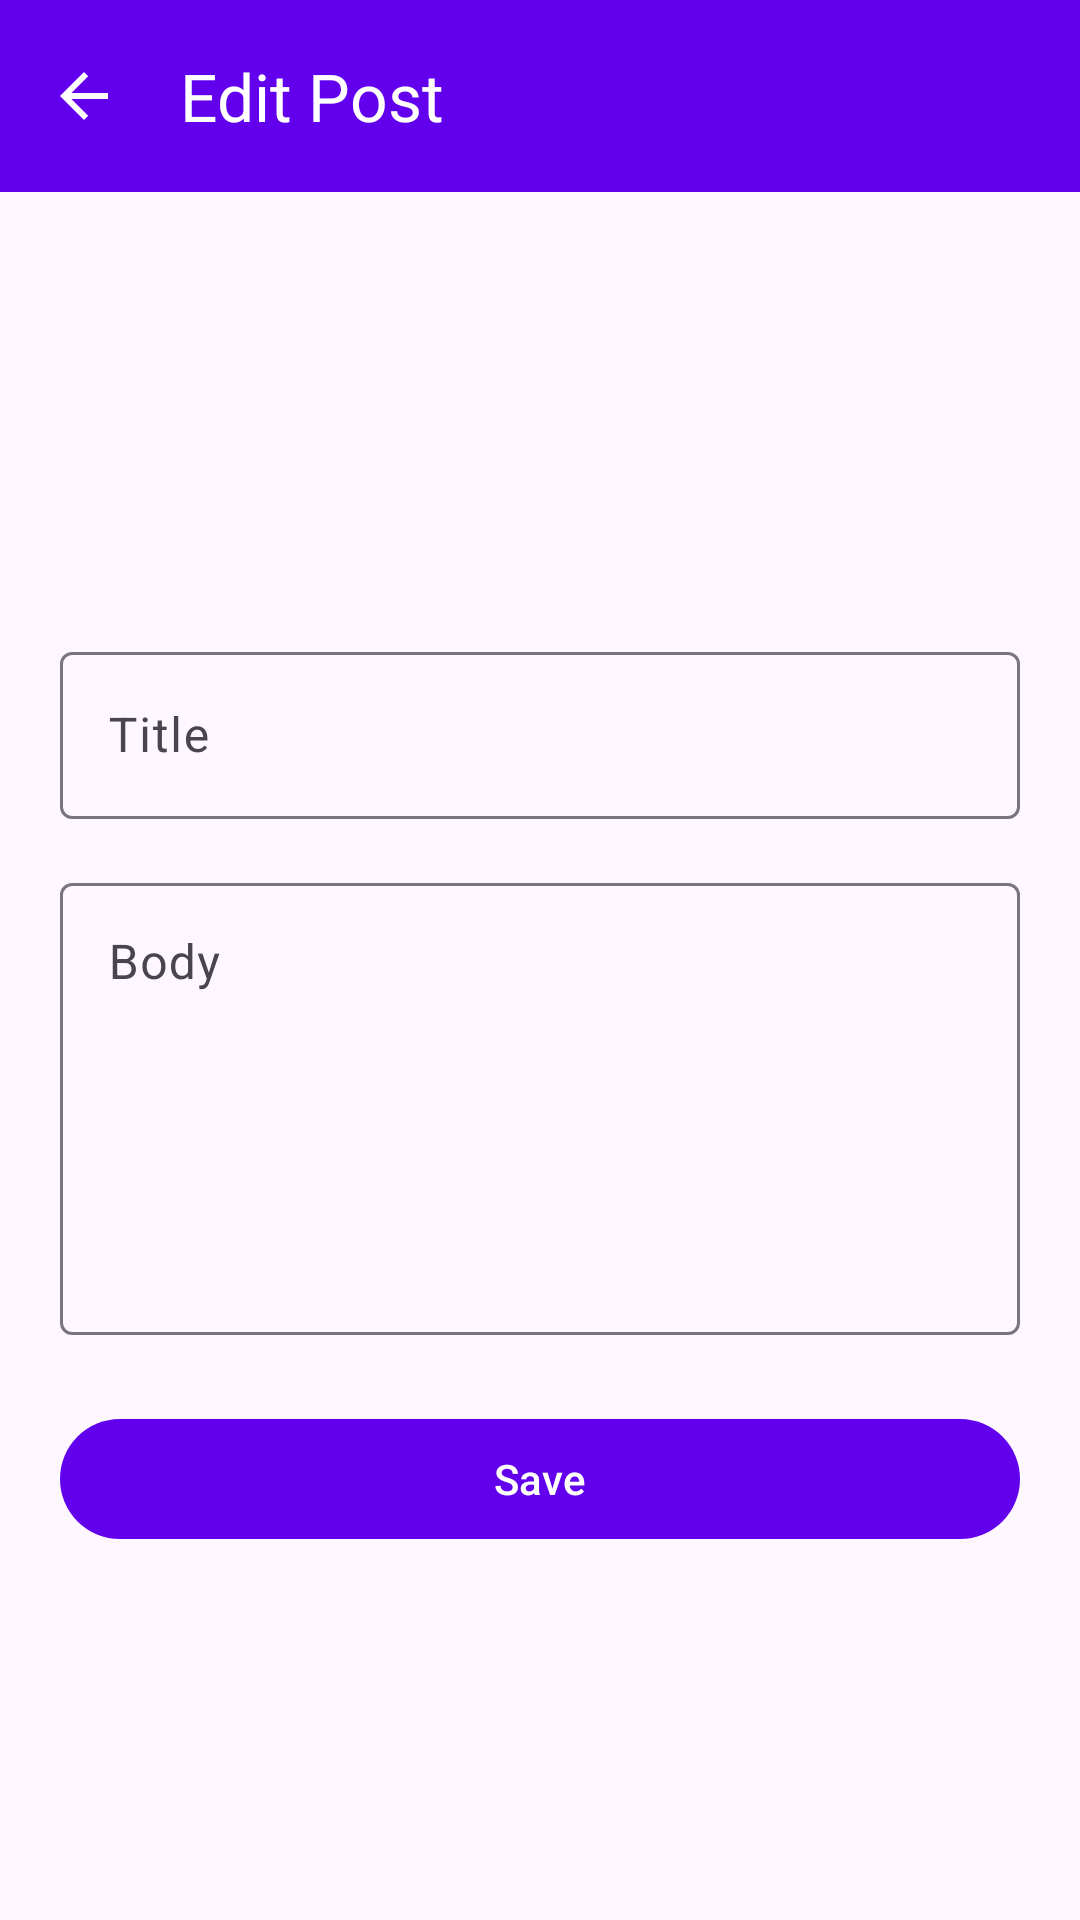

The Android layout XML behind this screen, and the referenced resources:
<!-- AndroidManifest.xml: application theme Theme.NGamingCase -->
<!-- res/layout/fragment_detail.xml -->
<?xml version="1.0" encoding="utf-8"?>
<androidx.constraintlayout.widget.ConstraintLayout xmlns:android="http://schemas.android.com/apk/res/android"
    xmlns:app="http://schemas.android.com/apk/res-auto"
    xmlns:tools="http://schemas.android.com/tools"
    android:layout_width="match_parent"
    android:layout_height="match_parent"
    tools:context=".ui.detail.DetailFragment">

    <com.google.android.material.appbar.MaterialToolbar
        android:id="@+id/toolbar_detail"
        android:layout_width="0dp"
        android:layout_height="?attr/actionBarSize"
        android:background="?attr/colorPrimary"
        app:navigationIcon="?attr/homeAsUpIndicator"
        app:navigationIconTint="@color/white"
        app:title="@string/edit_post"
        app:titleTextColor="@color/white"
        app:layout_constraintEnd_toEndOf="parent"
        app:layout_constraintStart_toStartOf="parent"
        app:layout_constraintTop_toTopOf="parent" />

    <ScrollView
        android:layout_width="0dp"
        android:layout_height="0dp"
        android:fillViewport="true"
        app:layout_constraintBottom_toBottomOf="parent"
        app:layout_constraintEnd_toEndOf="parent"
        app:layout_constraintStart_toStartOf="parent"
        app:layout_constraintTop_toBottomOf="@id/toolbar_detail">

        <androidx.constraintlayout.widget.ConstraintLayout
            android:layout_width="match_parent"
            android:layout_height="wrap_content"
            android:padding="20dp">

            <ImageView
                android:id="@+id/iv_detail_avatar"
                android:layout_width="96dp"
                android:layout_height="96dp"
                android:layout_marginTop="8dp"
                android:contentDescription="@string/app_name"
                android:scaleType="centerCrop"
                app:layout_constraintEnd_toEndOf="parent"
                app:layout_constraintStart_toStartOf="parent"
                app:layout_constraintTop_toTopOf="parent"
                tools:src="@mipmap/ic_launcher" />

            <com.google.android.material.textfield.TextInputLayout
                android:id="@+id/til_title"
                style="@style/Widget.Material3.TextInputLayout.OutlinedBox"
                android:layout_width="0dp"
                android:layout_height="wrap_content"
                android:layout_marginTop="24dp"
                android:hint="@string/title_hint"
                app:layout_constraintEnd_toEndOf="parent"
                app:layout_constraintStart_toStartOf="parent"
                app:layout_constraintTop_toBottomOf="@id/iv_detail_avatar">

                <com.google.android.material.textfield.TextInputEditText
                    android:id="@+id/et_title"
                    android:layout_width="match_parent"
                    android:layout_height="wrap_content"
                    android:inputType="textCapSentences"
                    android:maxLines="2" />
            </com.google.android.material.textfield.TextInputLayout>

            <com.google.android.material.textfield.TextInputLayout
                android:id="@+id/til_body"
                style="@style/Widget.Material3.TextInputLayout.OutlinedBox"
                android:layout_width="0dp"
                android:layout_height="wrap_content"
                android:layout_marginTop="16dp"
                android:hint="@string/body_hint"
                app:layout_constraintEnd_toEndOf="parent"
                app:layout_constraintStart_toStartOf="parent"
                app:layout_constraintTop_toBottomOf="@id/til_title">

                <com.google.android.material.textfield.TextInputEditText
                    android:id="@+id/et_body"
                    android:layout_width="match_parent"
                    android:layout_height="wrap_content"
                    android:gravity="top"
                    android:inputType="textMultiLine|textCapSentences"
                    android:minLines="6" />
            </com.google.android.material.textfield.TextInputLayout>

            <com.google.android.material.button.MaterialButton
                android:id="@+id/btn_save"
                android:layout_width="0dp"
                android:layout_height="wrap_content"
                android:layout_marginTop="24dp"
                android:text="@string/save"
                app:layout_constraintEnd_toEndOf="parent"
                app:layout_constraintStart_toStartOf="parent"
                app:layout_constraintTop_toBottomOf="@id/til_body" />

        </androidx.constraintlayout.widget.ConstraintLayout>
    </ScrollView>

</androidx.constraintlayout.widget.ConstraintLayout>
<!-- resources referenced by this layout -->
<resources>
  <color name="white">#FFFFFFFF</color>
  <string name="app_name">NGamingCase</string>
  <string name="body_hint">Body</string>
  <string name="edit_post">Edit Post</string>
  <string name="save">Save</string>
  <string name="title_hint">Title</string>
  <style name="Theme.NGamingCase" parent="Base.Theme.NGamingCase" />
  <style name="Base.Theme.NGamingCase" parent="Theme.Material3.DayNight.NoActionBar">
          <item name="colorPrimary">@color/primary</item>
          <item name="colorPrimaryVariant">@color/primary_variant</item>
          <item name="colorOnPrimary">@color/on_primary</item>
          <item name="colorSecondary">@color/secondary</item>
          <item name="colorSecondaryVariant">@color/secondary_variant</item>
          <item name="colorOnSecondary">@color/on_secondary</item>
          <item name="colorError">@color/error</item>
          <item name="colorOnError">@color/on_error</item>
      </style>
  <color name="primary">#FF6200EE</color>
  <color name="primary_variant">#FF3700B3</color>
  <color name="on_primary">#FFFFFFFF</color>
  <color name="secondary">#FF03DAC6</color>
  <color name="secondary_variant">#FF018786</color>
  <color name="on_secondary">#FF000000</color>
  <color name="error">#FFB00020</color>
  <color name="on_error">#FFFFFFFF</color>
</resources>
